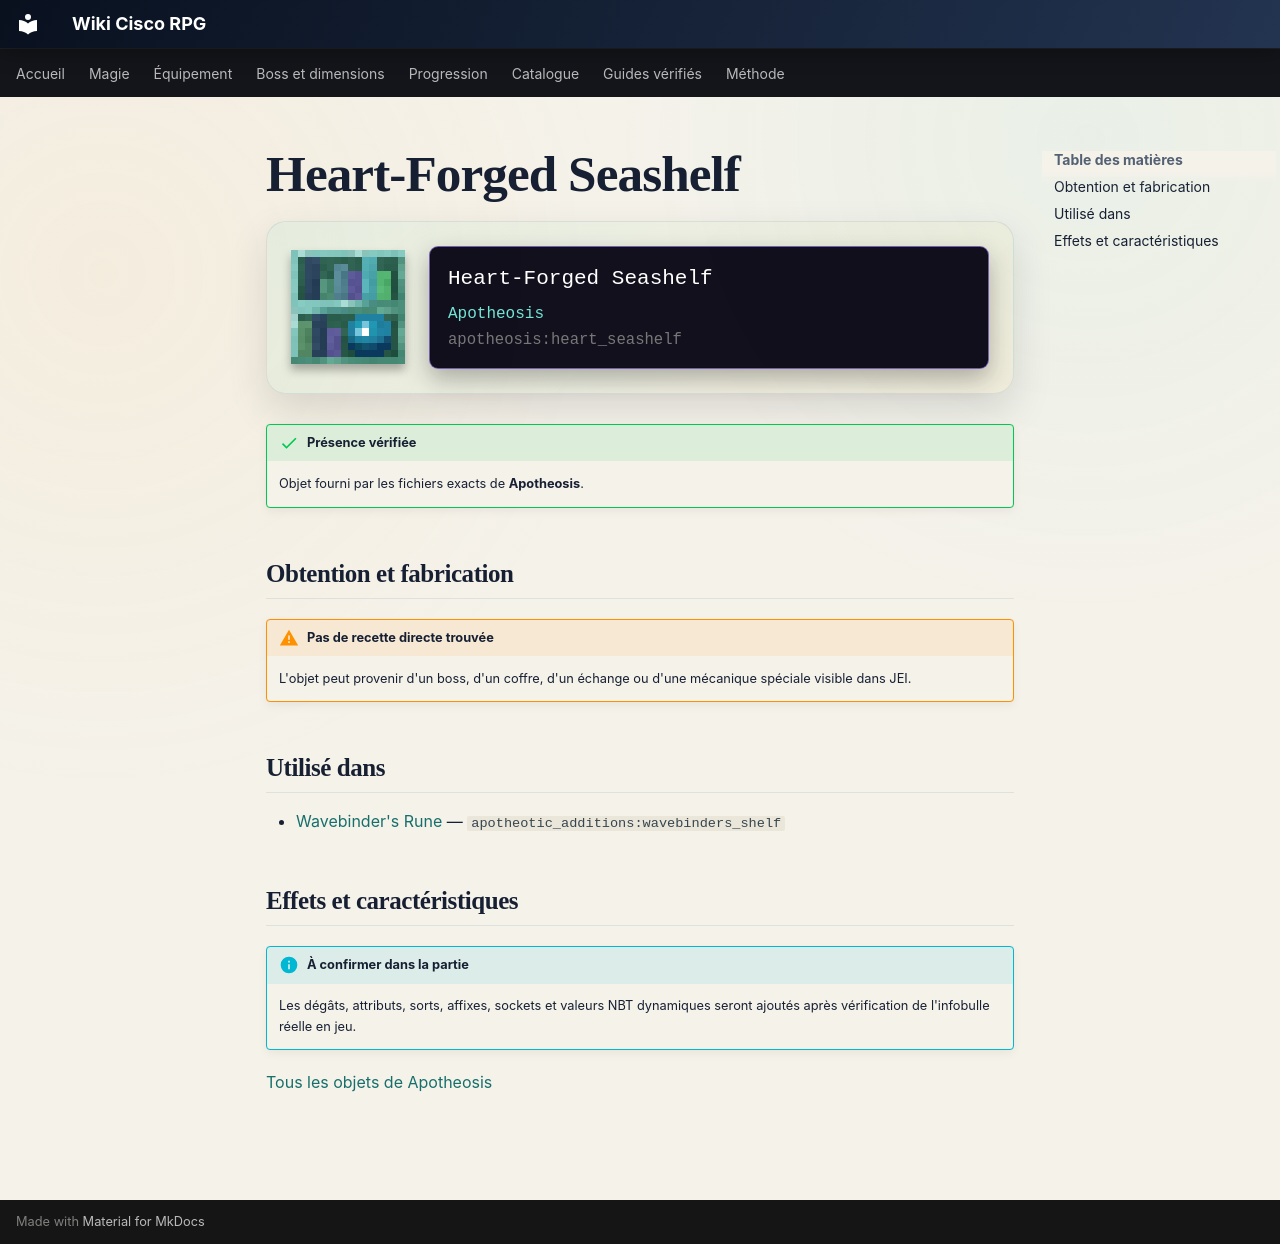

repository: Kloups-Dev/wiki-cisco-rpg · page: catalogue/objets/apotheosis/heart_seashelf/index.html · generator: mkdocs

# Heart-Forged Seashelf

<div class="mc-item-showcase">
<img class="mc-item-icon" src="../../../../assets/generated/items/apotheosis/heart_seashelf.png" alt="Heart-Forged Seashelf">
<div class="mc-tooltip-card">
<div class="mc-tooltip-card__name">Heart-Forged Seashelf</div>
<div class="mc-tooltip-card__mod">Apotheosis</div>
<div class="mc-tooltip-card__id">apotheosis:heart_seashelf</div>
</div>
</div>

!!! success "Présence vérifiée"
    Objet fourni par les fichiers exacts de **Apotheosis**.

## Obtention et fabrication

!!! warning "Pas de recette directe trouvée"
    L'objet peut provenir d'un boss, d'un coffre, d'un échange ou d'une mécanique spéciale visible dans JEI.

## Utilisé dans

- [Wavebinder's Rune](../../../catalogue/objets/apotheotic_additions/wavebinders_shelf.md) — <code>apotheotic_additions:wavebinders_shelf</code>

## Effets et caractéristiques

!!! info "À confirmer dans la partie"
    Les dégâts, attributs, sorts, affixes, sockets et valeurs NBT dynamiques seront ajoutés après vérification de l'infobulle réelle en jeu.

[Tous les objets de Apotheosis](../../../contenu/apotheosis.md)
